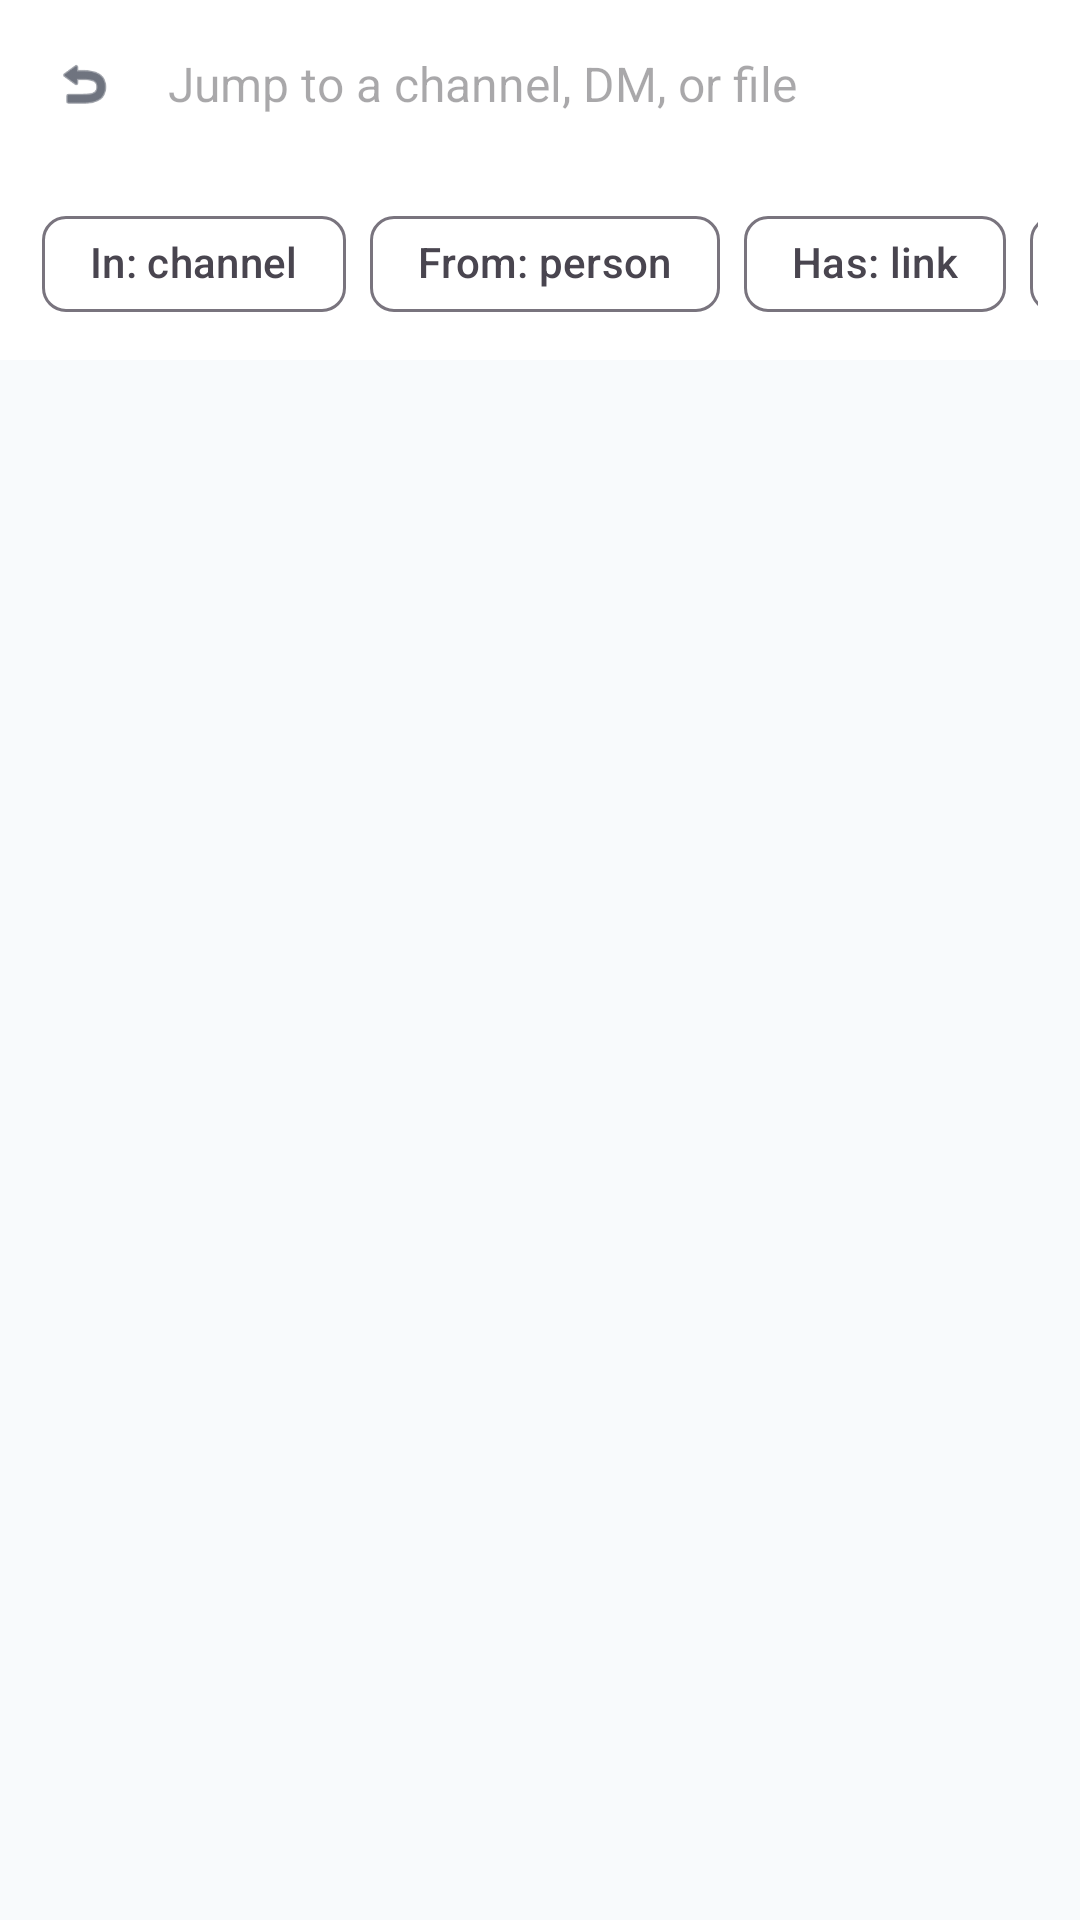

The Android layout XML behind this screen, and the referenced resources:
<!-- AndroidManifest.xml: application theme Theme.CU_Orbit -->
<!-- res/layout/fragment_search.xml -->
<?xml version="1.0" encoding="utf-8"?>
<LinearLayout xmlns:android="http://schemas.android.com/apk/res/android"
    xmlns:app="http://schemas.android.com/apk/res-auto"
    android:layout_width="match_parent"
    android:layout_height="match_parent"
    android:orientation="vertical"
    android:background="@color/surface_0">

    <LinearLayout
        android:layout_width="match_parent"
        android:layout_height="wrap_content"
        android:gravity="center_vertical"
        android:orientation="horizontal"
        android:padding="8dp"
        android:background="@color/surface_1">

        <ImageView
            android:id="@+id/button_search_back"
            android:layout_width="40dp"
            android:layout_height="40dp"
            android:padding="10dp"
            android:src="@android:drawable/ic_menu_revert"
            app:tint="@color/text_primary" />

        <EditText
            android:id="@+id/edit_search"
            android:layout_width="0dp"
            android:layout_height="wrap_content"
            android:layout_weight="1"
            android:layout_marginStart="8dp"
            android:background="@null"
            android:hint="Jump to a channel, DM, or file"
            android:imeOptions="actionSearch"
            android:inputType="text"
            android:paddingVertical="8dp"
            android:textSize="16sp" />
    </LinearLayout>

    <HorizontalScrollView
        android:layout_width="match_parent"
        android:layout_height="wrap_content"
        android:paddingHorizontal="14dp"
        android:paddingVertical="8dp"
        android:scrollbars="none"
        android:background="@color/surface_1">

        <com.google.android.material.chip.ChipGroup
            android:id="@+id/chip_group_filters"
            android:layout_width="wrap_content"
            android:layout_height="wrap_content"
            app:singleLine="true">

            <com.google.android.material.chip.Chip
                style="@style/Widget.Material3.Chip.Filter"
                android:layout_width="wrap_content"
                android:layout_height="wrap_content"
                android:text="In: channel" />
            <com.google.android.material.chip.Chip
                style="@style/Widget.Material3.Chip.Filter"
                android:layout_width="wrap_content"
                android:layout_height="wrap_content"
                android:text="From: person" />
            <com.google.android.material.chip.Chip
                style="@style/Widget.Material3.Chip.Filter"
                android:layout_width="wrap_content"
                android:layout_height="wrap_content"
                android:text="Has: link" />
            <com.google.android.material.chip.Chip
                style="@style/Widget.Material3.Chip.Filter"
                android:layout_width="wrap_content"
                android:layout_height="wrap_content"
                android:text="Date" />
        </com.google.android.material.chip.ChipGroup>
    </HorizontalScrollView>

    <androidx.recyclerview.widget.RecyclerView
        android:id="@+id/recycler_search_results"
        android:layout_width="match_parent"
        android:layout_height="match_parent" />

</LinearLayout>
<!-- resources referenced by this layout -->
<resources>
  <color name="surface_0">#F8FAFC</color>
  <color name="surface_1">#FFFFFF</color>
  <color name="text_primary">#0F172A</color>
  <style name="Theme.CU_Orbit" parent="Base.Theme.CU_Orbit" />
  <style name="Base.Theme.CU_Orbit" parent="Theme.Material3.DayNight.NoActionBar">
          
          <item name="colorPrimary">@color/orbit_primary</item>
          <item name="colorSecondary">@color/orbit_accent</item>
          <item name="android:windowBackground">@color/orbit_background</item>
          <item name="android:statusBarColor">@color/orbit_surface</item>
          <item name="android:windowLightStatusBar">true</item>
          <item name="colorSurface">@color/orbit_surface</item>
          <item name="android:navigationBarColor">@color/orbit_surface</item>
          <item name="android:windowLightNavigationBar" tools:targetApi="27">true</item>
      </style>
  <color name="orbit_primary">#1E40AF</color>
  <color name="orbit_accent">#38BDF8</color>
  <color name="orbit_background">@color/surface_0</color>
  <color name="orbit_surface">@color/surface_1</color>
</resources>
